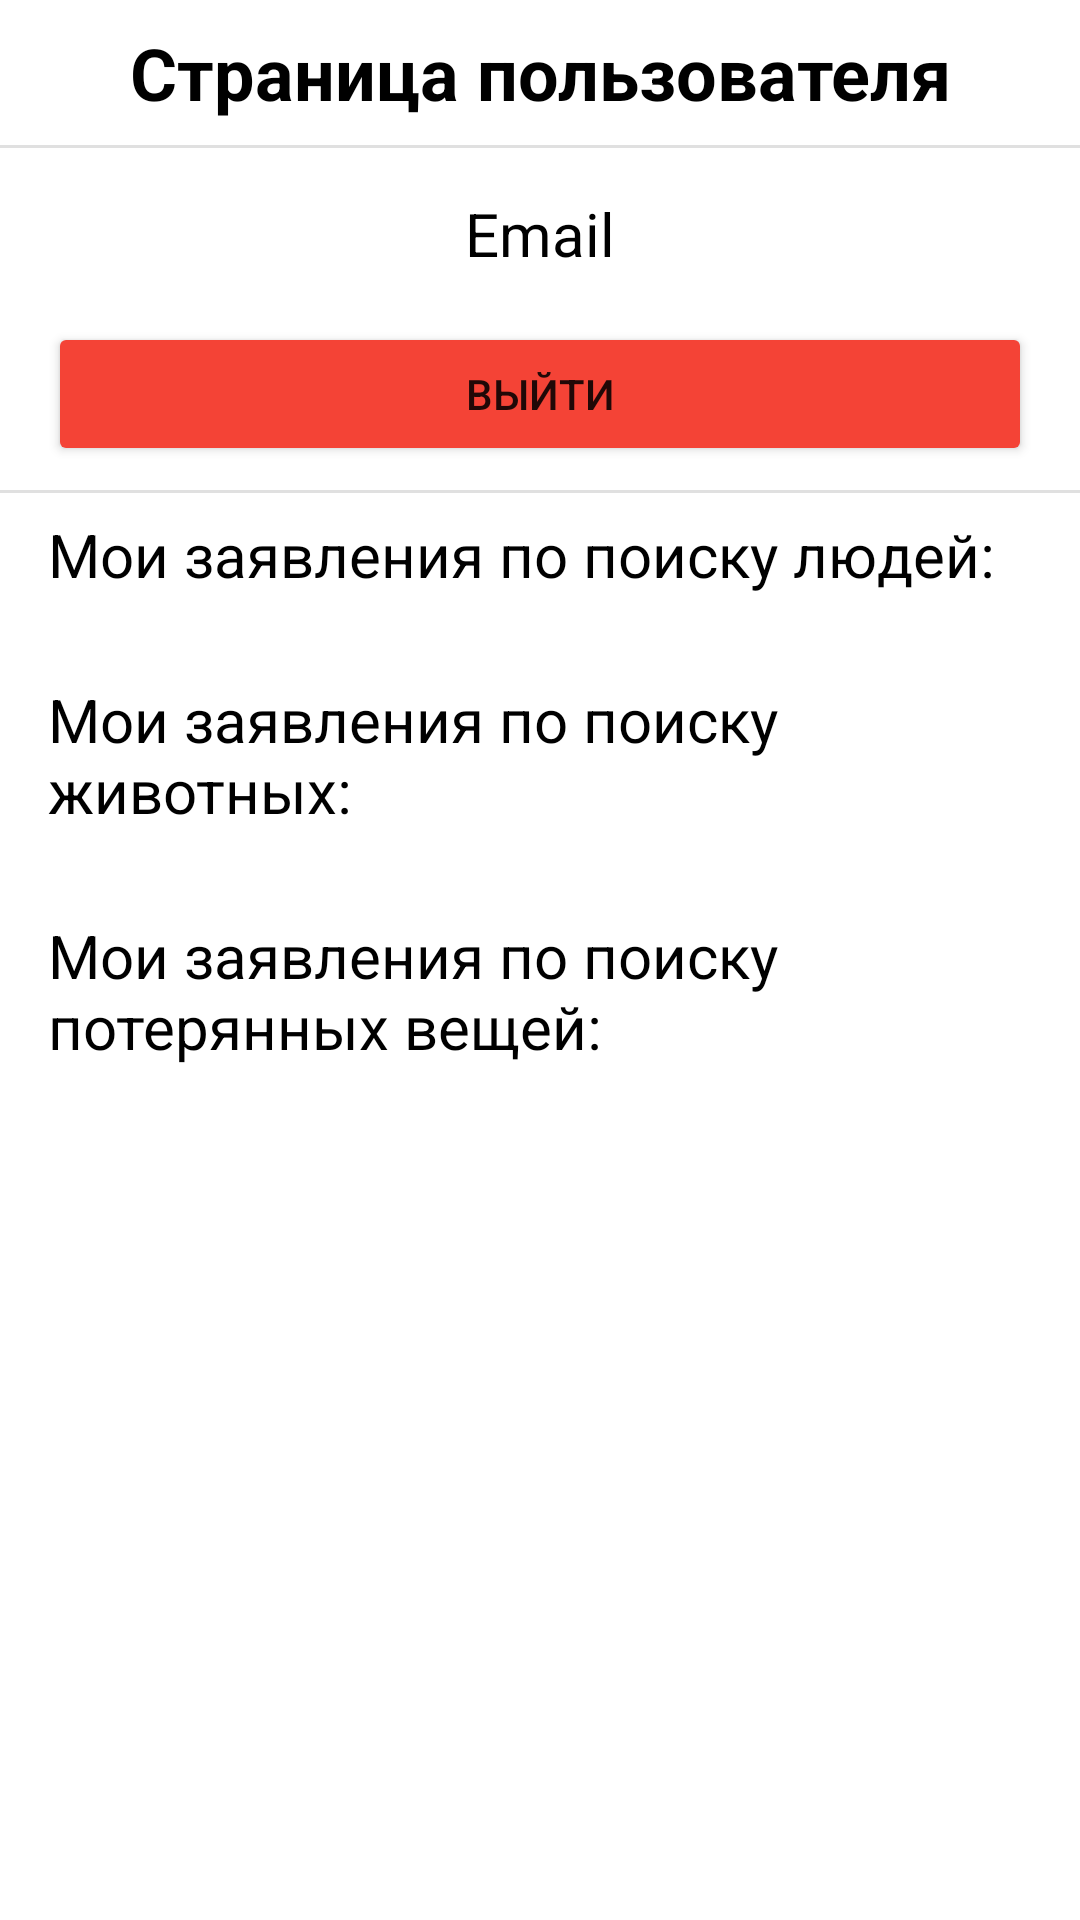

Here is an Android app screen rendered from its layout file. Give the layout XML and the strings, colors and styles it references.
<!-- AndroidManifest.xml: application theme Theme.LostButFound -->
<!-- res/layout/activity_user_page.xml -->
<?xml version="1.0" encoding="utf-8"?>
<ScrollView
    xmlns:android="http://schemas.android.com/apk/res/android"
    xmlns:app="http://schemas.android.com/apk/res-auto"
    xmlns:tools="http://schemas.android.com/tools"
    android:layout_width="match_parent"
    android:layout_height="match_parent"
    android:orientation="vertical"
    tools:context=".User.UserPage">

    <androidx.constraintlayout.widget.ConstraintLayout
        android:layout_width="match_parent"
        android:layout_height="match_parent">

        <TextView
            android:id="@+id/userPageTextView"
            android:layout_width="wrap_content"
            android:layout_height="wrap_content"
            android:layout_marginTop="8dp"
            android:text="Страница пользователя"
            android:textColor="@color/black"
            android:textSize="24sp"
            android:gravity="center"
            android:textStyle="bold"
            app:layout_constraintEnd_toEndOf="parent"
            app:layout_constraintHorizontal_bias="0.5"
            app:layout_constraintStart_toStartOf="parent"
            app:layout_constraintTop_toTopOf="parent" />

        <com.google.android.material.divider.MaterialDivider
            android:id="@+id/divider0"
            android:layout_width="match_parent"
            android:layout_height="1dp"
            android:layout_marginTop="8dp"
            app:layout_constraintEnd_toEndOf="parent"
            app:layout_constraintStart_toStartOf="parent"
            app:layout_constraintTop_toBottomOf="@id/userPageTextView"/>

        <TextView
            android:id="@+id/emailTextView"
            android:layout_width="250dp"
            android:layout_height="27dp"
            android:layout_marginTop="24dp"
            android:text="Email"
            android:gravity="center"
            android:textColor="@color/black"
            android:textSize="20sp"
            app:layout_constraintEnd_toEndOf="parent"
            app:layout_constraintStart_toStartOf="parent"
            app:layout_constraintTop_toBottomOf="@+id/userPageTextView" />

        <Button
            android:id="@+id/logoutBtn"
            android:layout_width="match_parent"
            android:layout_height="wrap_content"
            android:layout_marginStart="16dp"
            android:layout_marginTop="16dp"
            android:layout_marginEnd="16dp"
            android:backgroundTint="@color/error"
            android:text="Выйти"
            app:layout_constraintEnd_toEndOf="parent"
            app:layout_constraintStart_toEndOf="@+id/myStatementsTextView"
            app:layout_constraintTop_toBottomOf="@+id/emailTextView" />

        <com.google.android.material.divider.MaterialDivider
            android:id="@+id/divider1"
            android:layout_width="match_parent"
            android:layout_height="1dp"
            android:layout_marginTop="8dp"
            app:layout_constraintEnd_toEndOf="parent"
            app:layout_constraintStart_toStartOf="parent"
            app:layout_constraintTop_toBottomOf="@id/logoutBtn"/>

        <TextView
            android:id="@+id/myStatementsTextView"
            android:layout_width="match_parent"
            android:layout_height="wrap_content"
            android:layout_marginStart="16dp"
            android:layout_marginEnd="16dp"
            android:layout_marginTop="16dp"
            android:text="Мои заявления по поиску людей:"
            android:textColor="@color/black"
            android:textSize="20sp"
            app:layout_constraintStart_toStartOf="parent"
            app:layout_constraintTop_toBottomOf="@+id/logoutBtn" />

        <androidx.recyclerview.widget.RecyclerView
            android:id="@+id/humanList"
            android:layout_width="match_parent"
            android:layout_height="wrap_content"
            android:layout_marginTop="12dp"
            app:layout_constraintTop_toBottomOf="@+id/myStatementsTextView"
            tools:layout_editor_absoluteX="-36dp"
            tools:listitem="@layout/item">

        </androidx.recyclerview.widget.RecyclerView>

        <TextView
            android:id="@+id/animalsStatements"
            android:layout_width="match_parent"
            android:layout_height="wrap_content"
            android:layout_marginStart="16dp"
            android:layout_marginEnd="16dp"
            android:layout_marginTop="16dp"
            android:text="Мои заявления по поиску животных:"
            android:textColor="@color/black"
            android:textSize="20sp"
            app:layout_constraintStart_toStartOf="parent"
            app:layout_constraintTop_toBottomOf="@+id/humanList" />


        <androidx.recyclerview.widget.RecyclerView
            android:id="@+id/animalsList"
            android:layout_width="match_parent"
            android:layout_height="wrap_content"
            android:layout_marginTop="12dp"
            app:layout_constraintTop_toBottomOf="@+id/animalsStatements"
            tools:layout_editor_absoluteX="-36dp"
            tools:listitem="@layout/item">
        </androidx.recyclerview.widget.RecyclerView>

        <TextView
            android:id="@+id/thingsStatements"
            android:layout_width="match_parent"
            android:layout_height="wrap_content"
            android:layout_marginStart="16dp"
            android:layout_marginEnd="16dp"
            android:layout_marginTop="16dp"
            android:text="Мои заявления по поиску потерянных вещей:"
            android:textColor="@color/black"
            android:textSize="20sp"
            app:layout_constraintStart_toStartOf="parent"
            app:layout_constraintTop_toBottomOf="@+id/animalsList" />


        <androidx.recyclerview.widget.RecyclerView
            android:id="@+id/thingsList"
            android:layout_width="match_parent"
            android:layout_height="wrap_content"
            android:layout_marginTop="12dp"
            app:layout_constraintTop_toBottomOf="@+id/thingsStatements"
            tools:layout_editor_absoluteX="-36dp"
            tools:listitem="@layout/item">
        </androidx.recyclerview.widget.RecyclerView>

    </androidx.constraintlayout.widget.ConstraintLayout>


</ScrollView>
<!-- res/layout/item.xml (included above) -->
<?xml version="1.0" encoding="utf-8"?>
<com.google.android.material.card.MaterialCardView
    xmlns:android="http://schemas.android.com/apk/res/android"
    android:layout_width="match_parent"
    android:layout_height="wrap_content"
    xmlns:app="http://schemas.android.com/apk/res-auto"
    app:cardElevation="8dp"
    app:cardCornerRadius="8dp"
    android:layout_margin="16dp">

    <LinearLayout
        android:layout_width="match_parent"
        android:layout_height="wrap_content"
        android:orientation="horizontal">


        <ImageView
            android:id="@+id/myImage"
            android:layout_width="130dp"
            android:layout_height="130dp"
            android:src="@drawable/picture"
            android:scaleType="centerCrop"
            />

        <LinearLayout
            android:layout_width="match_parent"
            android:layout_height="match_parent"
            android:layout_gravity="center_vertical"
            android:layout_marginLeft="8dp"
            android:orientation="vertical">

            <LinearLayout
                android:layout_width="match_parent"
                android:layout_height="wrap_content"
                android:layout_gravity="center_vertical"
                android:orientation="horizontal">

                <TextView
                    android:id="@+id/myTitle"
                    android:layout_width="match_parent"
                    android:layout_height="wrap_content"
                    android:text="title"
                    android:textColor="@color/black"
                    android:textSize="18sp"
                    android:textStyle="bold"
                    />
            </LinearLayout>


            <LinearLayout
                android:layout_width="match_parent"
                android:layout_height="wrap_content"
                android:layout_gravity="center_vertical"
                android:orientation="horizontal">

                <TextView
                    android:id="@+id/myStatus"
                    android:layout_width="match_parent"
                    android:layout_height="wrap_content"
                    android:text="status"
                    android:textColor="@color/black"
                    android:textSize="12sp"
                    />
            </LinearLayout>

            <com.google.android.material.divider.MaterialDivider
                android:id="@+id/divider0"
                android:layout_width="match_parent"
                android:layout_height="1dp"/>

            <LinearLayout
                android:layout_width="match_parent"
                android:layout_height="wrap_content"
                android:layout_gravity="center_vertical"
                android:layout_marginTop="5dp"
                android:layout_marginRight="8dp"
                android:orientation="horizontal">

                <TextView
                    android:id="@+id/myData"
                    android:layout_width="match_parent"
                    android:layout_height="wrap_content"
                    android:text="12.11.2022"
                    android:gravity="right"
                    android:textStyle="italic"
                    android:textColor="@color/black"
                    android:textSize="12sp"
                    />
            </LinearLayout>

        </LinearLayout>

    </LinearLayout>

</com.google.android.material.card.MaterialCardView>
<!-- resources referenced by this layout -->
<resources>
  <color name="black">#FF000000</color>
  <color name="error">#F44336</color>
  <style name="Theme.LostButFound" parent="Theme.MaterialComponents.DayNight.NoActionBar">
          
          <item name="colorPrimary">@color/purple_500</item>
          <item name="colorPrimaryVariant">@color/purple_700</item>
          <item name="colorOnPrimary">@color/white</item>
          
          <item name="colorSecondary">@color/teal_200</item>
          <item name="colorSecondaryVariant">@color/teal_700</item>
          <item name="colorOnSecondary">@color/black</item>
          
          <item name="android:statusBarColor" tools:targetApi="l">?attr/colorPrimaryVariant</item>
          
      </style>
  <color name="purple_500">#FF6200EE</color>
  <color name="purple_700">#FF3700B3</color>
  <color name="white">#FFFFFFFF</color>
  <color name="teal_200">#FF03DAC5</color>
  <color name="teal_700">#FF018786</color>
</resources>
